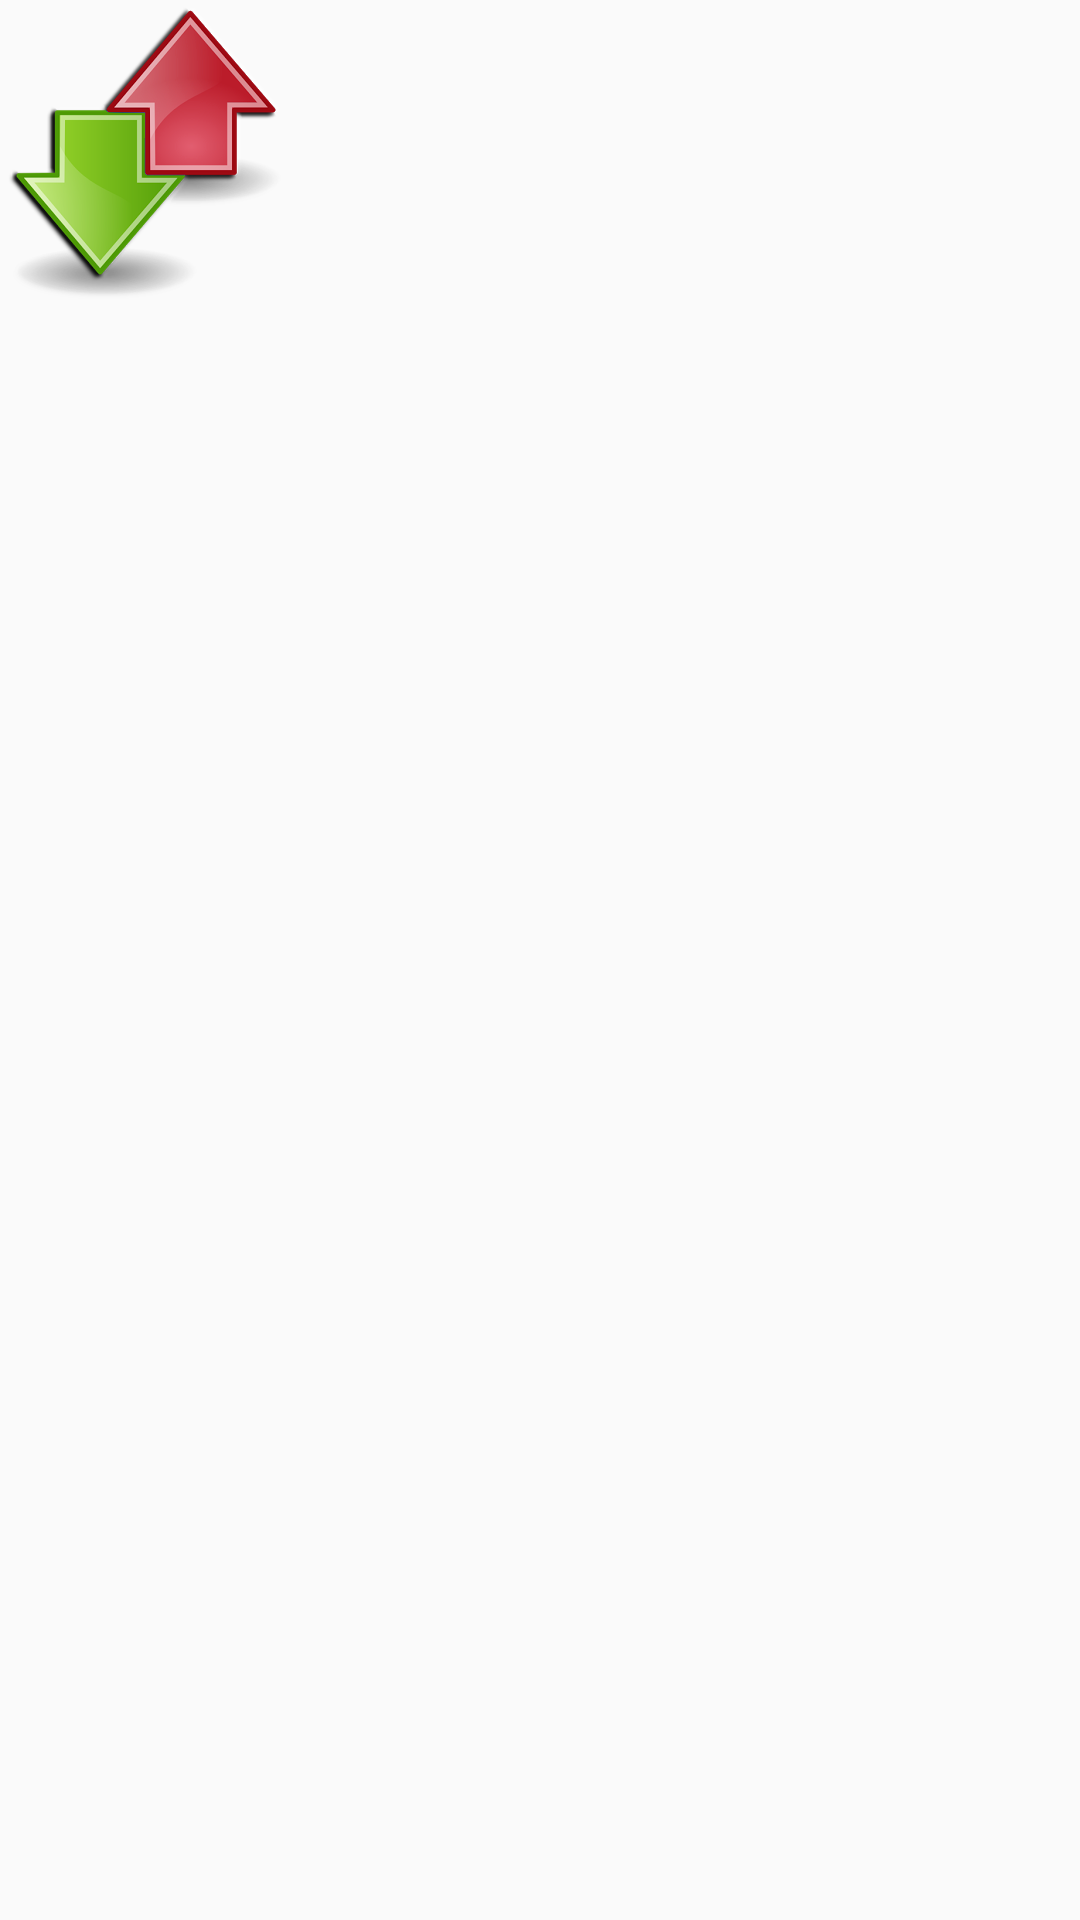

Here is an Android app screen rendered from its layout file. Give the layout XML and the strings, colors and styles it references.
<!-- AndroidManifest.xml: application theme AppTheme -->
<!-- res/layout/layout_widget.xml -->
<?xml version="1.0" encoding="utf-8"?>
<LinearLayout xmlns:android="http://schemas.android.com/apk/res/android"
    android:layout_width="wrap_content"
    android:layout_height="wrap_content"
    android:orientation="vertical"
   
     >

    <ImageView android:id="@+id/imgWidth" android:layout_width="wrap_content" android:layout_height="wrap_content" android:src="@mipmap/img_dados_on"/>
</LinearLayout>
<!-- resources referenced by this layout -->
<resources>
  <!-- mipmap img_dados_on: png bitmap (mipmap-xxhdpi, 47227 bytes) -->
  <style name="AppTheme" parent="AppBaseTheme">
          
      </style>
  <style name="AppBaseTheme" parent="Theme.AppCompat.Light">
      
       </style>
</resources>
